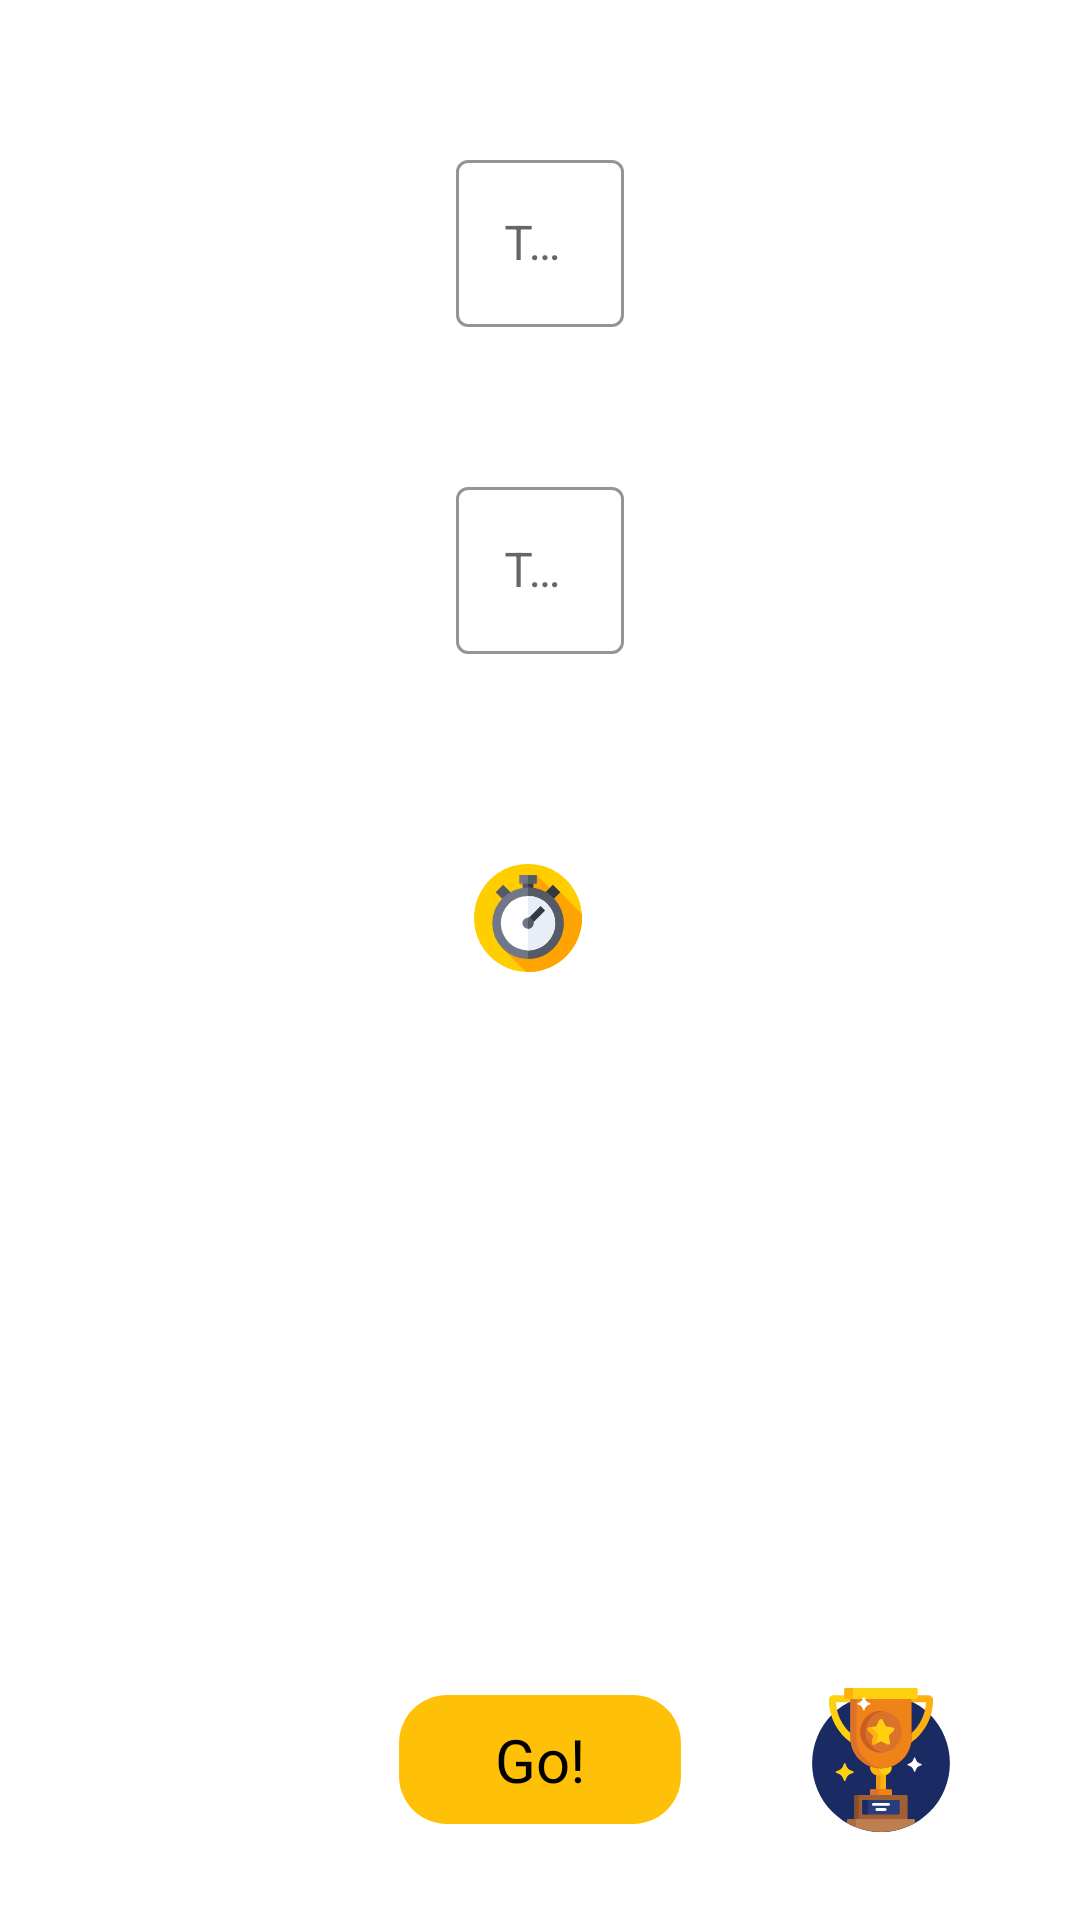

The Android layout XML behind this screen, and the referenced resources:
<!-- AndroidManifest.xml: application theme Theme.GameScoreTracker -->
<!-- res/layout/new_game_fragment.xml -->
<?xml version="1.0" encoding="utf-8"?>
<androidx.constraintlayout.widget.ConstraintLayout xmlns:android="http://schemas.android.com/apk/res/android"
    xmlns:app="http://schemas.android.com/apk/res-auto"
    xmlns:tools="http://schemas.android.com/tools"
    android:layout_width="match_parent"
    android:layout_height="match_parent"
    tools:context=".NewGameFragment">

    <TextView
        android:id="@+id/tvGo"
        style="@style/DefaultButton"
        android:layout_width="wrap_content"
        android:layout_height="wrap_content"
        android:layout_marginBottom="@dimen/portrait_bottom_edge_margin"
        android:text="@string/go_button"
        app:layout_constraintBottom_toBottomOf="parent"
        app:layout_constraintEnd_toEndOf="parent"
        app:layout_constraintStart_toStartOf="parent" />

    <com.google.android.material.textfield.TextInputLayout
        android:id="@+id/tfTeam1"
        style="@style/DefaultInputTextLayout"
        android:layout_width="wrap_content"
        android:layout_height="wrap_content"
        android:layout_marginTop="@dimen/portrait_top_edge_margin"
        android:hint="@string/team1_hint"
        app:layout_constraintEnd_toEndOf="parent"
        app:layout_constraintStart_toStartOf="parent"
        app:layout_constraintTop_toTopOf="parent">

        <com.google.android.material.textfield.TextInputEditText
            android:id="@+id/etTeam1"
            style="@style/TeamEditText"
            android:layout_width="match_parent"
            android:layout_height="wrap_content" />

    </com.google.android.material.textfield.TextInputLayout>

    <com.google.android.material.textfield.TextInputLayout
        android:id="@+id/tfTeam2"
        style="@style/DefaultInputTextLayout"
        android:layout_width="wrap_content"
        android:layout_height="wrap_content"
        android:layout_marginTop="@dimen/portrait_text_layout_margin"
        android:hint="@string/team2_hint"
        app:layout_constraintStart_toStartOf="@id/tfTeam1"
        app:layout_constraintTop_toBottomOf="@id/tfTeam1">

        <com.google.android.material.textfield.TextInputEditText
            android:id="@+id/etTeam2"
            style="@style/TeamEditText"
            android:layout_width="match_parent"
            android:layout_height="wrap_content" />

    </com.google.android.material.textfield.TextInputLayout>

    <TextView
        android:id="@+id/tvSetTimer"
        android:layout_width="wrap_content"
        android:layout_height="wrap_content"
        android:layout_marginTop="@dimen/portrait_sections_margin"
        android:drawablePadding="@dimen/timer_preview_drawable_padding"
        android:gravity="center_vertical"
        android:textColor="@color/black"
        android:textSize="@dimen/timer_preview_text_size"
        app:drawableStartCompat="@drawable/ic_stopwatch"
        app:layout_constraintEnd_toEndOf="parent"
        app:layout_constraintStart_toStartOf="parent"
        app:layout_constraintTop_toBottomOf="@+id/tfTeam2"
        tools:text="00:00" />

    <ImageButton
        android:id="@+id/ibLeaderboard"
        android:layout_width="wrap_content"
        android:layout_height="wrap_content"
        android:background="#0000"
        android:clickable="true"
        android:focusable="true"
        android:src="@drawable/ic_trophy"
        app:layout_constraintBottom_toBottomOf="@+id/tvGo"
        app:layout_constraintEnd_toEndOf="parent"
        app:layout_constraintStart_toEndOf="@+id/tvGo"
        app:layout_constraintTop_toTopOf="@+id/tvGo" />

</androidx.constraintlayout.widget.ConstraintLayout>
<!-- resources referenced by this layout -->
<resources>
  <color name="black">#FF000000</color>
  <dimen name="portrait_bottom_edge_margin">32dp</dimen>
  <dimen name="portrait_sections_margin">64dp</dimen>
  <dimen name="portrait_text_layout_margin">48dp</dimen>
  <dimen name="portrait_top_edge_margin">48dp</dimen>
  <dimen name="timer_preview_drawable_padding">8dp</dimen>
  <dimen name="timer_preview_text_size">36sp</dimen>
  <!-- drawable ic_stopwatch: vector/xml drawable (drawable, 2698 chars, omitted) -->
  <!-- drawable ic_trophy: vector/xml drawable (drawable, 7837 chars, omitted) -->
  <string name="go_button">Go!</string>
  <string name="team1_hint">Team 1</string>
  <string name="team2_hint">Team 2</string>
  <style name="DefaultButton">
          <item name="android:background">@drawable/bg_default_button</item>
          <item name="android:textColor">@color/black</item>
          <item name="android:textSize">20sp</item>
          <item name="android:textAllCaps">false</item>
          <item name="android:paddingTop">8dp</item>
          <item name="android:paddingBottom">8dp</item>
          <item name="android:paddingEnd">32dp</item>
          <item name="android:paddingStart">32dp</item>
      </style>
  <style name="DefaultInputTextLayout" parent="@style/Widget.MaterialComponents.TextInputLayout.OutlinedBox">
          <item name="hintTextColor">@color/black</item>
          <item name="boxStrokeColor">@color/black</item>
          <item name="boxStrokeWidthFocused">1dp</item>
      </style>
  <style name="TeamEditText">
          <item name="android:ems">12</item>
          <item name="android:maxLength">12</item>
          <item name="android:singleLine">true</item>
          <item name="android:maxLines">1</item>
  
      </style>
  <style name="Theme.GameScoreTracker" parent="Theme.MaterialComponents.DayNight.NoActionBar">
          
          <item name="colorPrimary">@color/yellow_500</item>
          <item name="colorPrimaryVariant">@color/yellow_700</item>
          <item name="android:textColorPrimary">@color/black</item>
          <item name="colorOnPrimary">@color/black</item>
          
          <item name="colorSecondary">@color/teal_200</item>
          <item name="colorSecondaryVariant">@color/teal_700</item>
          <item name="colorOnSecondary">@color/black</item>
          
          <item name="android:statusBarColor" tools:targetApi="l">?attr/colorPrimaryVariant</item>
          
      </style>
  <!-- drawable bg_default_button (drawable) -->
  <?xml version="1.0" encoding="utf-8"?>
  <selector xmlns:android="http://schemas.android.com/apk/res/android">
      <item android:state_pressed="false">
          <shape android:shape="rectangle">
              <solid android:color="@color/yellow_500" />
              <corners android:radius="16dp" />
          </shape>
      </item>
      <item android:state_pressed="true">
          <shape android:shape="rectangle">
              <solid android:color="@color/yellow_700" />
              <corners android:radius="16dp" />
          </shape>
      </item>
  </selector>
  <color name="yellow_500">#FFFFC107</color>
  <color name="yellow_700">#FFFF9800</color>
  <color name="teal_200">#FF03DAC5</color>
  <color name="teal_700">#FF018786</color>
</resources>
